Photos from the image-classification dataset "Dataset" in the GitHub repository mehathab-a/Projects-2. Its 3 classes are: healthy, non sprayable, sprayable.

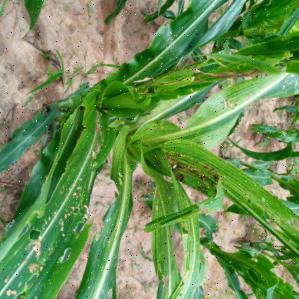
Label: non sprayable

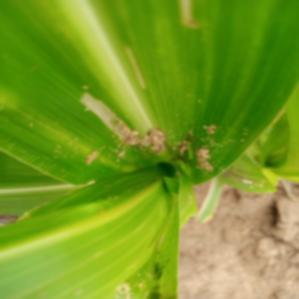
Label: sprayable

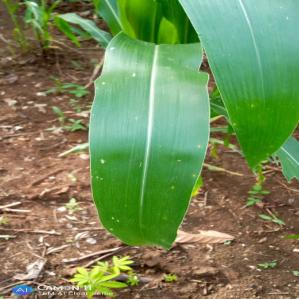
Label: healthy

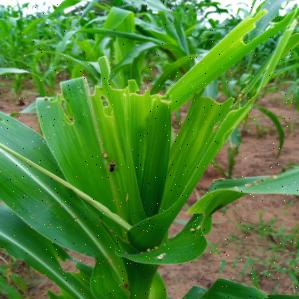
Label: sprayable

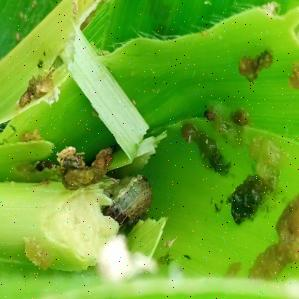
Label: non sprayable

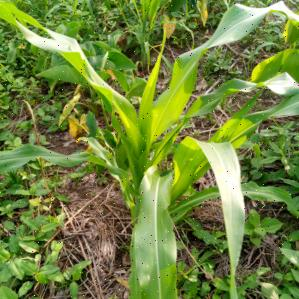
Label: healthy
